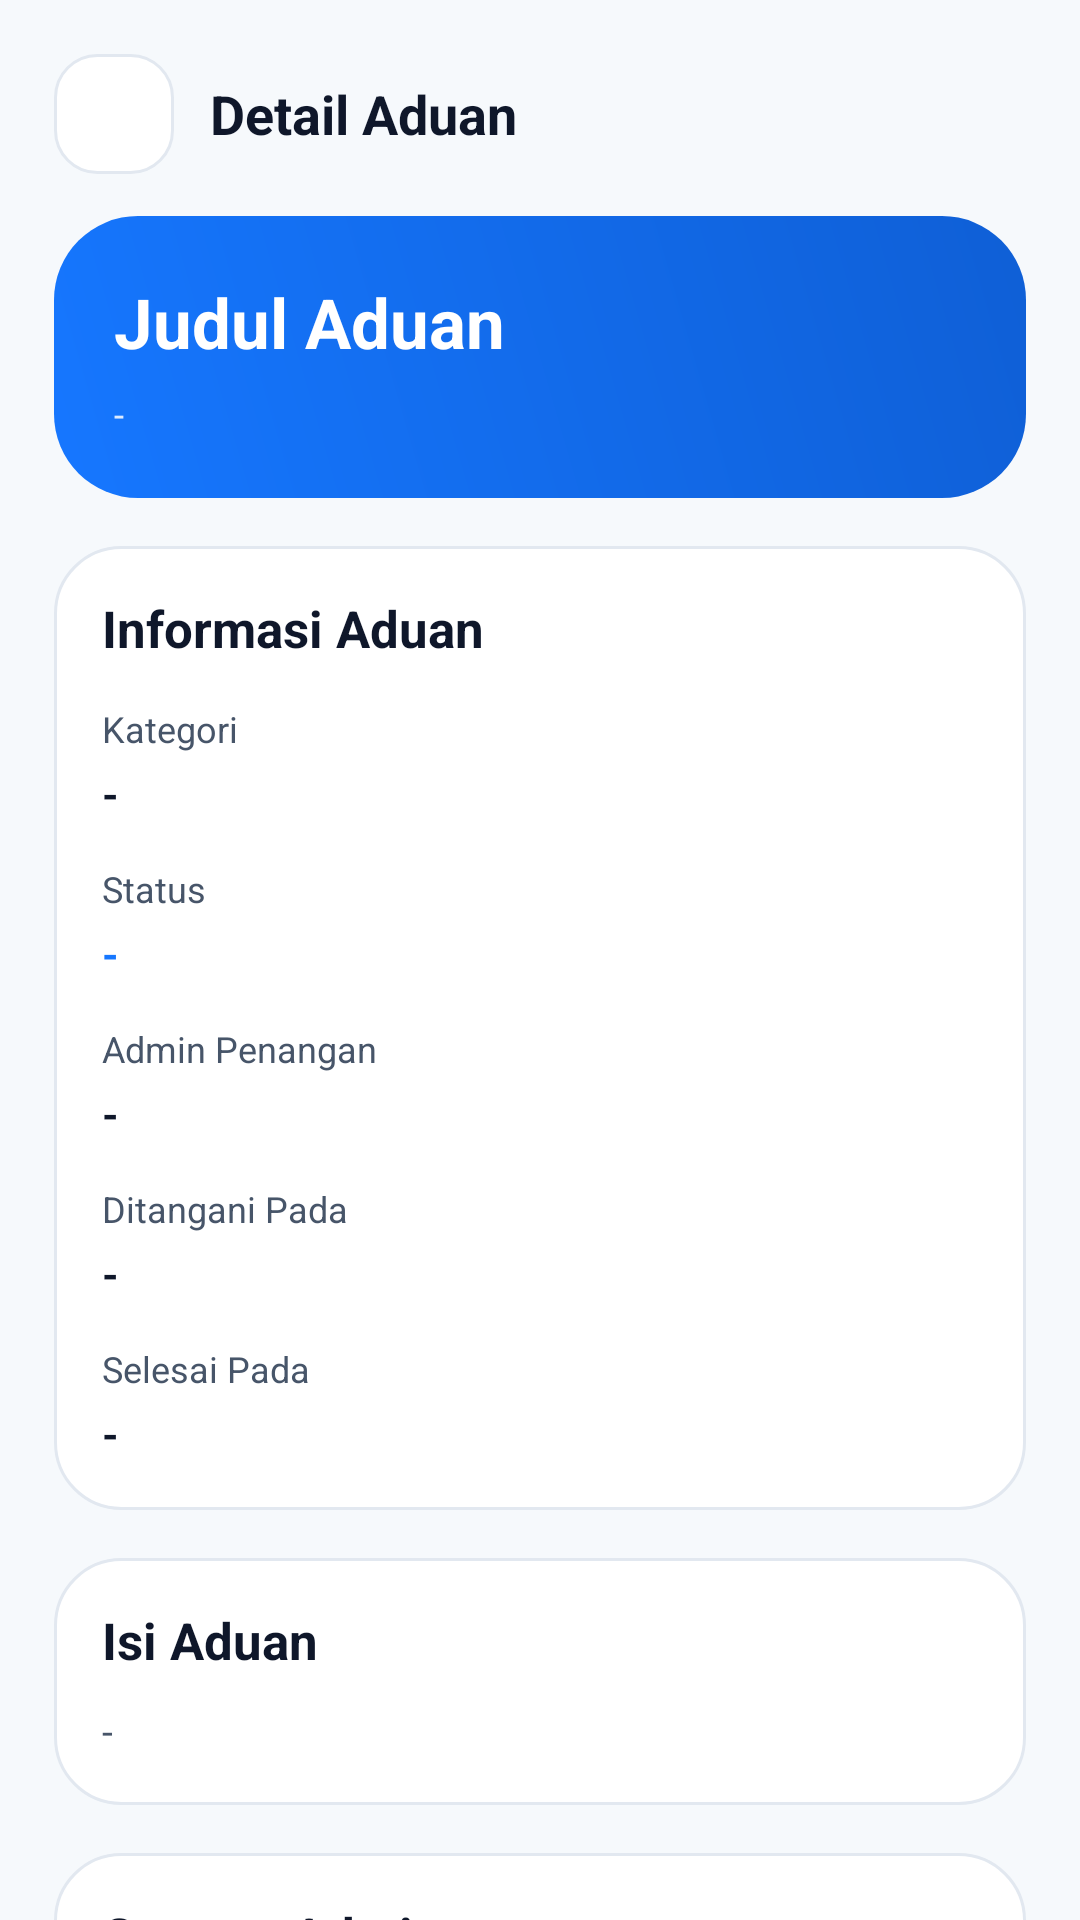

Layout XML and referenced resources for this Android screen:
<!-- AndroidManifest.xml: application theme Theme.InfinityPS -->
<!-- res/layout/activity_detail_pengaduan.xml -->
<?xml version="1.0" encoding="utf-8"?>
<ScrollView xmlns:android="http://schemas.android.com/apk/res/android"
    android:layout_width="match_parent"
    android:layout_height="match_parent"
    android:background="@color/background"
    android:fillViewport="true"
    android:scrollbars="none">

    <LinearLayout
        android:layout_width="match_parent"
        android:layout_height="wrap_content"
        android:orientation="vertical"
        android:paddingStart="18dp"
        android:paddingTop="18dp"
        android:paddingEnd="18dp"
        android:paddingBottom="28dp">

        <LinearLayout
            android:layout_width="match_parent"
            android:layout_height="wrap_content"
            android:layout_marginBottom="14dp"
            android:gravity="center_vertical"
            android:orientation="horizontal">

            <ImageView
                android:id="@+id/btnBack"
                android:layout_width="40dp"
                android:layout_height="40dp"
                android:background="@drawable/bg_back_button"
                android:clickable="true"
                android:contentDescription="Kembali"
                android:focusable="true"
                android:padding="10dp"
                android:src="@drawable/ic_arrow_back" />

            <TextView
                android:layout_width="wrap_content"
                android:layout_height="wrap_content"
                android:layout_marginStart="12dp"
                android:text="Detail Aduan"
                android:textColor="@color/text_primary"
                android:textSize="18sp"
                android:textStyle="bold" />
        </LinearLayout>

        <LinearLayout
            android:layout_width="match_parent"
            android:layout_height="wrap_content"
            android:background="@drawable/bg_dashboard_hero"
            android:orientation="vertical"
            android:padding="20dp">

            <TextView
                android:id="@+id/tvDetailJudulPengaduan"
                android:layout_width="match_parent"
                android:layout_height="wrap_content"
                android:text="Judul Aduan"
                android:textColor="@android:color/white"
                android:textSize="23sp"
                android:textStyle="bold" />

            <TextView
                android:id="@+id/tvDetailTanggalPengaduan"
                android:layout_width="match_parent"
                android:layout_height="wrap_content"
                android:layout_marginTop="7dp"
                android:text="-"
                android:textColor="#DCEBFF"
                android:textSize="12sp" />
        </LinearLayout>

        <ProgressBar
            android:id="@+id/progressBarDetailPengaduan"
            android:layout_width="40dp"
            android:layout_height="40dp"
            android:layout_gravity="center_horizontal"
            android:layout_marginTop="22dp"
            android:visibility="gone" />

        <LinearLayout
            android:layout_width="match_parent"
            android:layout_height="wrap_content"
            android:layout_marginTop="16dp"
            android:background="@drawable/bg_dashboard_card"
            android:orientation="vertical"
            android:padding="16dp">

            <TextView
                android:layout_width="wrap_content"
                android:layout_height="wrap_content"
                android:text="Informasi Aduan"
                android:textColor="@color/text_primary"
                android:textSize="17sp"
                android:textStyle="bold" />

            <TextView
                android:layout_width="wrap_content"
                android:layout_height="wrap_content"
                android:layout_marginTop="14dp"
                android:text="Kategori"
                android:textColor="@color/text_secondary"
                android:textSize="12sp" />

            <TextView
                android:id="@+id/tvDetailKategoriPengaduan"
                android:layout_width="match_parent"
                android:layout_height="wrap_content"
                android:layout_marginTop="4dp"
                android:text="-"
                android:textColor="@color/text_primary"
                android:textSize="14sp"
                android:textStyle="bold" />

            <TextView
                android:layout_width="wrap_content"
                android:layout_height="wrap_content"
                android:layout_marginTop="14dp"
                android:text="Status"
                android:textColor="@color/text_secondary"
                android:textSize="12sp" />

            <TextView
                android:id="@+id/tvDetailStatusPengaduan"
                android:layout_width="match_parent"
                android:layout_height="wrap_content"
                android:layout_marginTop="4dp"
                android:text="-"
                android:textColor="@color/primary"
                android:textSize="14sp"
                android:textStyle="bold" />

            <TextView
                android:layout_width="wrap_content"
                android:layout_height="wrap_content"
                android:layout_marginTop="14dp"
                android:text="Admin Penangan"
                android:textColor="@color/text_secondary"
                android:textSize="12sp" />

            <TextView
                android:id="@+id/tvDetailAdmin"
                android:layout_width="match_parent"
                android:layout_height="wrap_content"
                android:layout_marginTop="4dp"
                android:text="-"
                android:textColor="@color/text_primary"
                android:textSize="14sp"
                android:textStyle="bold" />

            <TextView
                android:layout_width="wrap_content"
                android:layout_height="wrap_content"
                android:layout_marginTop="14dp"
                android:text="Ditangani Pada"
                android:textColor="@color/text_secondary"
                android:textSize="12sp" />

            <TextView
                android:id="@+id/tvDetailDitangani"
                android:layout_width="match_parent"
                android:layout_height="wrap_content"
                android:layout_marginTop="4dp"
                android:text="-"
                android:textColor="@color/text_primary"
                android:textSize="14sp"
                android:textStyle="bold" />

            <TextView
                android:layout_width="wrap_content"
                android:layout_height="wrap_content"
                android:layout_marginTop="14dp"
                android:text="Selesai Pada"
                android:textColor="@color/text_secondary"
                android:textSize="12sp" />

            <TextView
                android:id="@+id/tvDetailSelesai"
                android:layout_width="match_parent"
                android:layout_height="wrap_content"
                android:layout_marginTop="4dp"
                android:text="-"
                android:textColor="@color/text_primary"
                android:textSize="14sp"
                android:textStyle="bold" />
        </LinearLayout>

        <LinearLayout
            android:layout_width="match_parent"
            android:layout_height="wrap_content"
            android:layout_marginTop="16dp"
            android:background="@drawable/bg_dashboard_card"
            android:orientation="vertical"
            android:padding="16dp">

            <TextView
                android:layout_width="wrap_content"
                android:layout_height="wrap_content"
                android:text="Isi Aduan"
                android:textColor="@color/text_primary"
                android:textSize="17sp"
                android:textStyle="bold" />

            <TextView
                android:id="@+id/tvDetailIsiPengaduan"
                android:layout_width="match_parent"
                android:layout_height="wrap_content"
                android:layout_marginTop="10dp"
                android:text="-"
                android:textColor="@color/text_secondary"
                android:textSize="13sp"
                android:lineSpacingExtra="4dp" />
        </LinearLayout>

        <LinearLayout
            android:layout_width="match_parent"
            android:layout_height="wrap_content"
            android:layout_marginTop="16dp"
            android:background="@drawable/bg_dashboard_card"
            android:orientation="vertical"
            android:padding="16dp">

            <TextView
                android:layout_width="wrap_content"
                android:layout_height="wrap_content"
                android:text="Catatan Admin"
                android:textColor="@color/text_primary"
                android:textSize="17sp"
                android:textStyle="bold" />

            <TextView
                android:id="@+id/tvDetailCatatanAdmin"
                android:layout_width="match_parent"
                android:layout_height="wrap_content"
                android:layout_marginTop="10dp"
                android:text="-"
                android:textColor="@color/text_secondary"
                android:textSize="13sp"
                android:lineSpacingExtra="4dp" />
        </LinearLayout>

        <TextView
            android:id="@+id/tvDetailFotoBukti"
            android:layout_width="match_parent"
            android:layout_height="wrap_content"
            android:layout_marginTop="16dp"
            android:background="@drawable/bg_info_payment"
            android:padding="14dp"
            android:text="Tidak ada foto bukti."
            android:textColor="@color/text_secondary"
            android:textSize="12sp" />

    </LinearLayout>
</ScrollView>
<!-- resources referenced by this layout -->
<resources>
  <color name="background">#F6F9FC</color>
  <color name="primary">#1677FF</color>
  <color name="text_primary">#0F172A</color>
  <color name="text_secondary">#475569</color>
  <!-- drawable bg_back_button (drawable) -->
  <?xml version="1.0" encoding="utf-8"?>
  <shape xmlns:android="http://schemas.android.com/apk/res/android">
      <solid android:color="@color/surface" />
      <corners android:radius="14dp" />
      <stroke
          android:width="1dp"
          android:color="@color/border" />
  </shape>
  <!-- drawable bg_dashboard_card (drawable) -->
  <?xml version="1.0" encoding="utf-8"?>
  <shape xmlns:android="http://schemas.android.com/apk/res/android">
      <solid android:color="@color/surface" />
      <corners android:radius="22dp" />
      <stroke
          android:width="1dp"
          android:color="@color/border" />
      <padding
          android:left="0dp"
          android:top="0dp"
          android:right="0dp"
          android:bottom="0dp" />
  </shape>
  <!-- drawable bg_dashboard_hero (drawable) -->
  <?xml version="1.0" encoding="utf-8"?>
  <shape xmlns:android="http://schemas.android.com/apk/res/android">
      <gradient
          android:angle="45"
          android:endColor="#0F5FD6"
          android:startColor="#1677FF" />
      <corners android:radius="28dp" />
  </shape>
  <!-- drawable bg_info_payment (drawable) -->
  <?xml version="1.0" encoding="utf-8"?>
  <shape xmlns:android="http://schemas.android.com/apk/res/android">
      <solid android:color="#EFF6FF" />
      <corners android:radius="18dp" />
      <stroke
          android:width="1dp"
          android:color="#DBEAFE" />
  </shape>
  <style name="Theme.InfinityPS" parent="Theme.MaterialComponents.DayNight.NoActionBar">
          <item name="colorPrimary">@color/primary</item>
          <item name="colorPrimaryVariant">@color/primary_dark</item>
          <item name="colorOnPrimary">@color/white</item>
  
          <item name="colorSecondary">@color/primary</item>
          <item name="colorSecondaryVariant">@color/primary_dark</item>
          <item name="colorOnSecondary">@color/white</item>
  
          <item name="android:statusBarColor">@color/background</item>
          <item name="android:windowLightStatusBar">true</item>
  
          <item name="android:navigationBarColor">@color/background</item>
          <item name="android:windowLightNavigationBar">true</item>
      </style>
  <color name="surface">#FFFFFFFF</color>
  <color name="border">#E2E8F0</color>
  <color name="primary_dark">#0F5FD6</color>
  <color name="white">#FFFFFFFF</color>
</resources>
